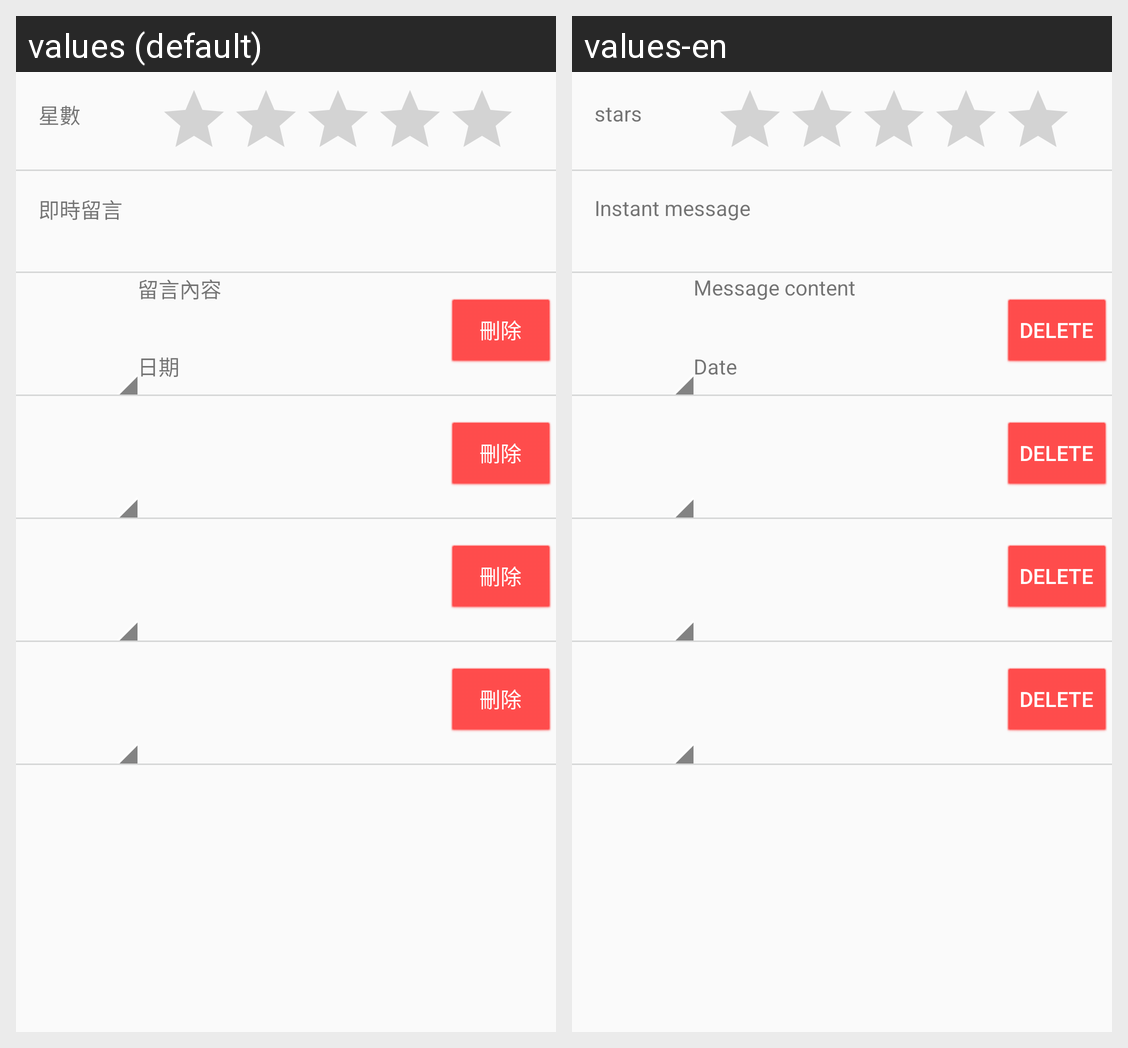

Strings drawn on this Android screen and how each of the app's shown locales translates them:
Android screen res/layout/manager_search_info3.xml rendered under 2 locales, left to right: values (default), values-en. Device: Nexus 5 (rendered at 1080×1920; each locale shown at half size, 540×960, under a caption strip naming it); theme AppTheme.
Strings drawn on this screen, with the default value and each locale's value (text and hints the layout hard-codes, and strings that could not be matched under every locale, appear in the picture but are not listed):

star
  values: 星數
  values-en: stars

instant_message
  values: 即時留言
  values-en: Instant message

member_message_content
  values: 留言內容
  values-en: Message content

message_date
  values: 日期
  values-en: Date

message_delete
  values: 刪除
  values-en: Delete
